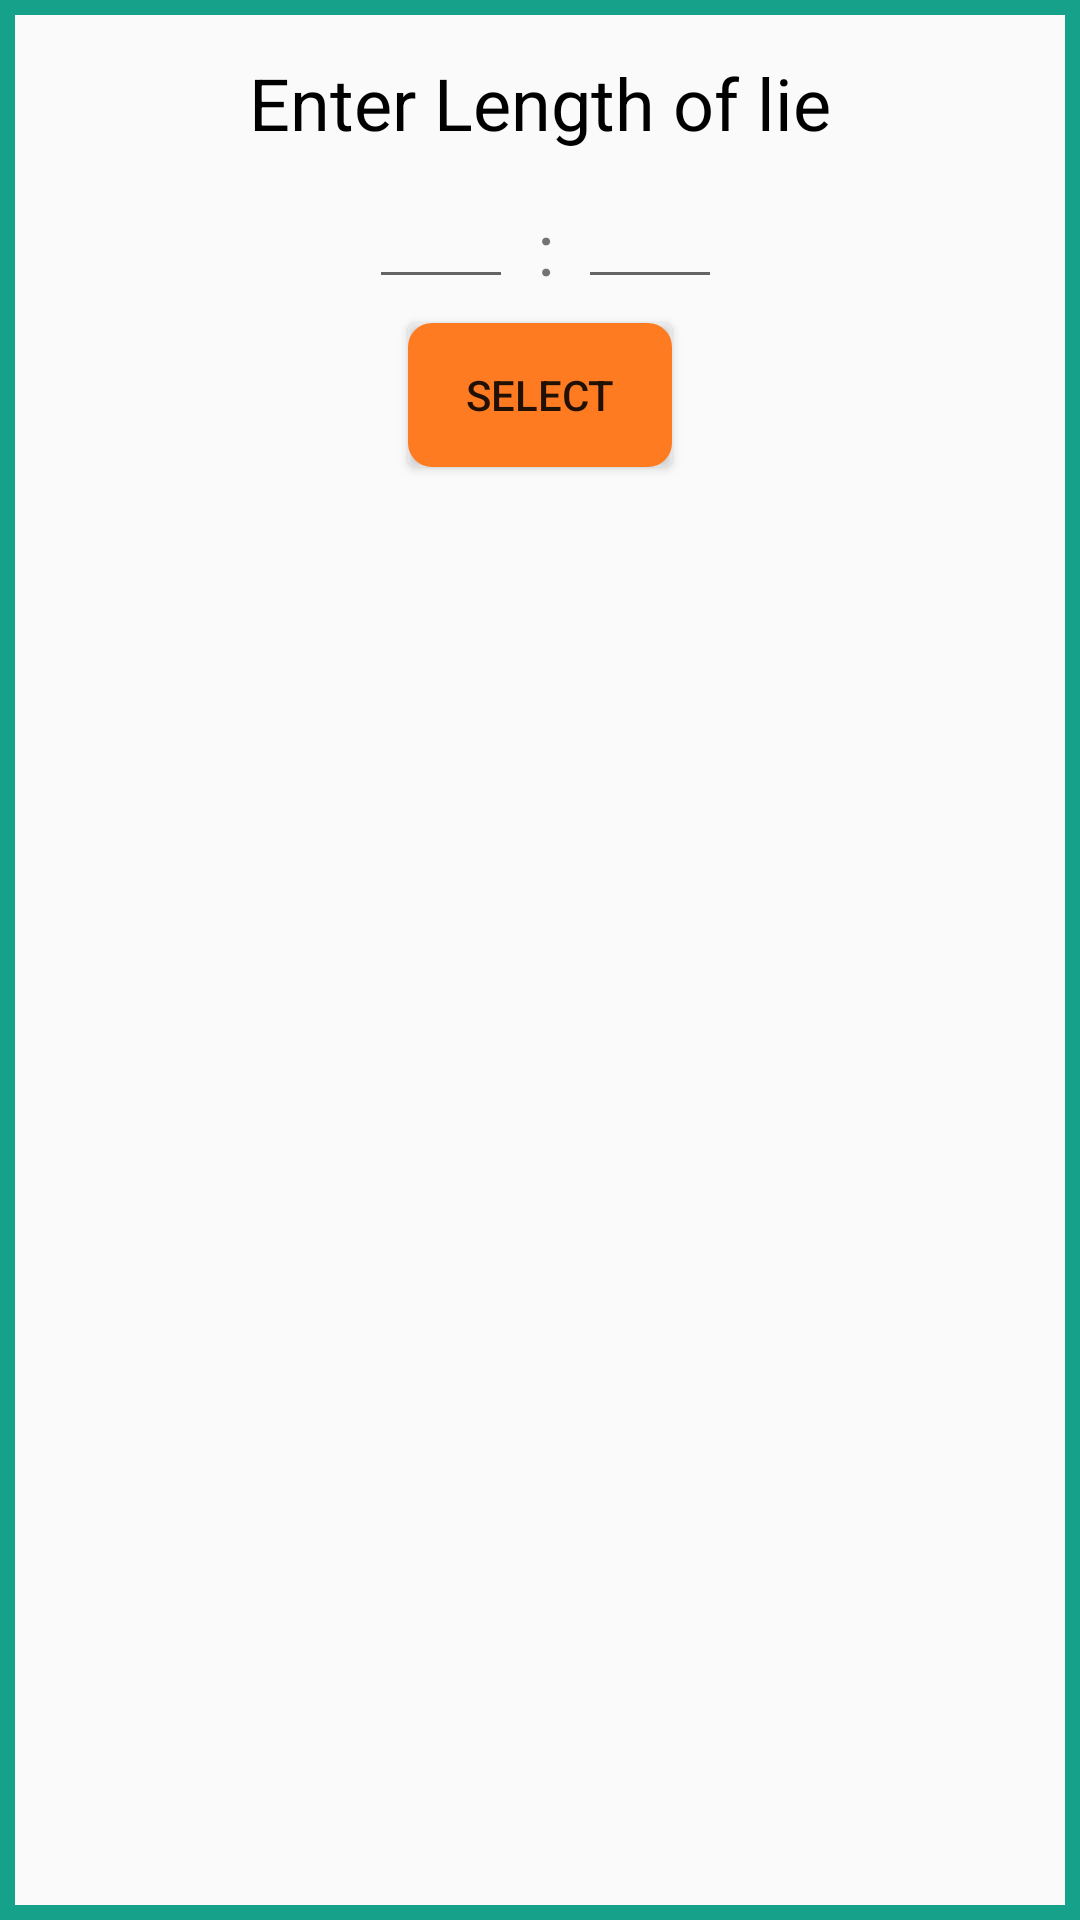

Here is an Android app screen rendered from its layout file. Give the layout XML and the strings, colors and styles it references.
<!-- AndroidManifest.xml: application theme AppTheme -->
<!-- res/layout/dialog_length.xml -->
<?xml version="1.0" encoding="utf-8"?>
<android.support.constraint.ConstraintLayout
    xmlns:android="http://schemas.android.com/apk/res/android"
    xmlns:app="http://schemas.android.com/apk/res-auto"
    xmlns:tools="http://schemas.android.com/tools"
    android:layout_width="match_parent"
    android:layout_height="match_parent"
    android:background="@drawable/customborder">

    <TextView
        android:id="@+id/textView16"
        android:layout_width="wrap_content"
        android:layout_height="wrap_content"
        android:layout_marginEnd="8dp"
        android:layout_marginStart="8dp"
        android:layout_marginTop="8dp"
        android:text="Enter Length of lie"
        android:textColor="@color/colorWriting"
        android:textSize="24sp"
        app:layout_constraintEnd_toEndOf="parent"
        app:layout_constraintStart_toStartOf="parent"
        app:layout_constraintTop_toTopOf="parent" />

    <EditText
        android:id="@+id/hoursText"
        android:layout_width="48dp"
        android:layout_height="wrap_content"
        android:layout_marginEnd="66dp"
        android:layout_marginTop="8dp"
        android:ems="10"
        android:inputType="numberDecimal"
        app:layout_constraintEnd_toEndOf="parent"
        app:layout_constraintStart_toStartOf="parent"
        app:layout_constraintTop_toBottomOf="@+id/textView16" />

    <EditText
        android:id="@+id/minutesText"
        android:layout_width="48dp"
        android:layout_height="wrap_content"
        android:layout_marginStart="8dp"
        android:ems="10"
        android:inputType="numberDecimal"
        app:layout_constraintStart_toEndOf="@+id/textView30"
        app:layout_constraintTop_toTopOf="@+id/hoursText" />

    <Button
        android:id="@+id/selectButton"
        android:layout_width="wrap_content"
        android:layout_height="wrap_content"
        android:layout_marginEnd="8dp"
        android:layout_marginStart="8dp"
        android:layout_marginTop="8dp"
        android:text="Select"
        app:layout_constraintEnd_toEndOf="parent"
        app:layout_constraintStart_toStartOf="parent"
        app:layout_constraintTop_toBottomOf="@+id/minutesText"
        android:background="@drawable/basic_button"/>

    <TextView
        android:id="@+id/textView30"
        android:layout_width="wrap_content"
        android:layout_height="wrap_content"
        android:layout_marginStart="8dp"
        android:layout_marginTop="8dp"
        android:text=":"
        android:textSize="24sp"
        app:layout_constraintStart_toEndOf="@+id/hoursText"
        app:layout_constraintTop_toTopOf="@+id/hoursText" />

</android.support.constraint.ConstraintLayout>
<!-- resources referenced by this layout -->
<resources>
  <color name="colorWriting">#000000</color>
  <!-- drawable basic_button (drawable) -->
  <?xml version="1.0" encoding="utf-8"?>
  <selector xmlns:android="http://schemas.android.com/apk/res/android">
      <item>
          <shape>
              <gradient
                  android:endColor="@color/colorPrimary"
                  android:startColor="@color/colorPrimary"
                  android:angle="270" />
              <stroke
                  android:width="10dp"
                  android:color="@color/colorPrimary" />
              <corners
                  android:radius="3dp" />
              <padding
                  android:left="10dp"
                  android:top="10dp"
                  android:right="10dp"
                  android:bottom="10dp" />
  
          </shape>
      </item>
  </selector>
  <!-- drawable customborder (drawable) -->
  <?xml version="1.0" encoding="utf-8"?>
      <shape xmlns:android="http://schemas.android.com/apk/res/android" android:shape="rectangle">
  
          <padding android:left="10dp" android:right="10dp" android:top="10dp" android:bottom="10dp"/>
          <stroke android:width="5dp" android:color="@color/colorAccent"/>
      </shape>
  <style name="AppTheme" parent="Theme.AppCompat.Light.DarkActionBar">
          
          <item name="colorPrimary">@color/colorPrimary</item>
          <item name="colorAccent">@color/colorAccent</item>
      </style>
  <color name="colorPrimary">#fe7b22</color>
  <color name="colorAccent">#16A18A</color>
</resources>
